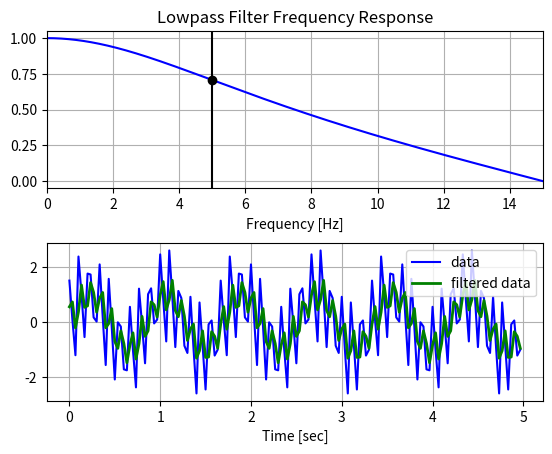

Recreate this plot in Python.
import numpy as np
from scipy.signal import butter, lfilter, freqz
import matplotlib.pyplot as plt


def butter_lowpass(cutoff, fs, order=5):
    nyq = 0.5 * fs
    normal_cutoff = cutoff / nyq
    b, a = butter(order, normal_cutoff, btype='low', analog=False)
    return b, a

def butter_lowpass_filter(data, cutoff, fs, order=5):
    b, a = butter_lowpass(cutoff, fs, order=order)
    y = lfilter(b, a, data)
    return y


# Setting standard filter requirements.
order = 1
fs = 30.0       
cutoff = 5

b, a = butter_lowpass(cutoff, fs, order)

# Plotting the frequency response.
w, h = freqz(b, a, worN=8000)
plt.subplot(2, 1, 1)
plt.plot(0.5*fs*w/np.pi, np.abs(h), 'b')
plt.plot(cutoff, 0.5*np.sqrt(2), 'ko')
plt.axvline(cutoff, color='k')
plt.xlim(0, 0.5*fs)
plt.title("Lowpass Filter Frequency Response")
plt.xlabel('Frequency [Hz]')
plt.grid()

# Creating the data for filteration
T = 5.0         # value taken in seconds
n = int(T * fs) # indicates total samples
t = np.linspace(0, T, n, endpoint=False)

data = np.sin(1.2*2*np.pi*t) + 1.5*np.cos(9*2*np.pi*t) + 0.5*np.sin(12.0*2*np.pi*t)

# Filtering and plotting
y = butter_lowpass_filter(data, cutoff, fs, order)

plt.subplot(2, 1, 2)
plt.plot(t, data, 'b-', label='data')
plt.plot(t, y, 'g-', linewidth=2, label='filtered data')
plt.xlabel('Time [sec]')
plt.grid()
plt.legend()

plt.subplots_adjust(hspace=0.35)
plt.show()
